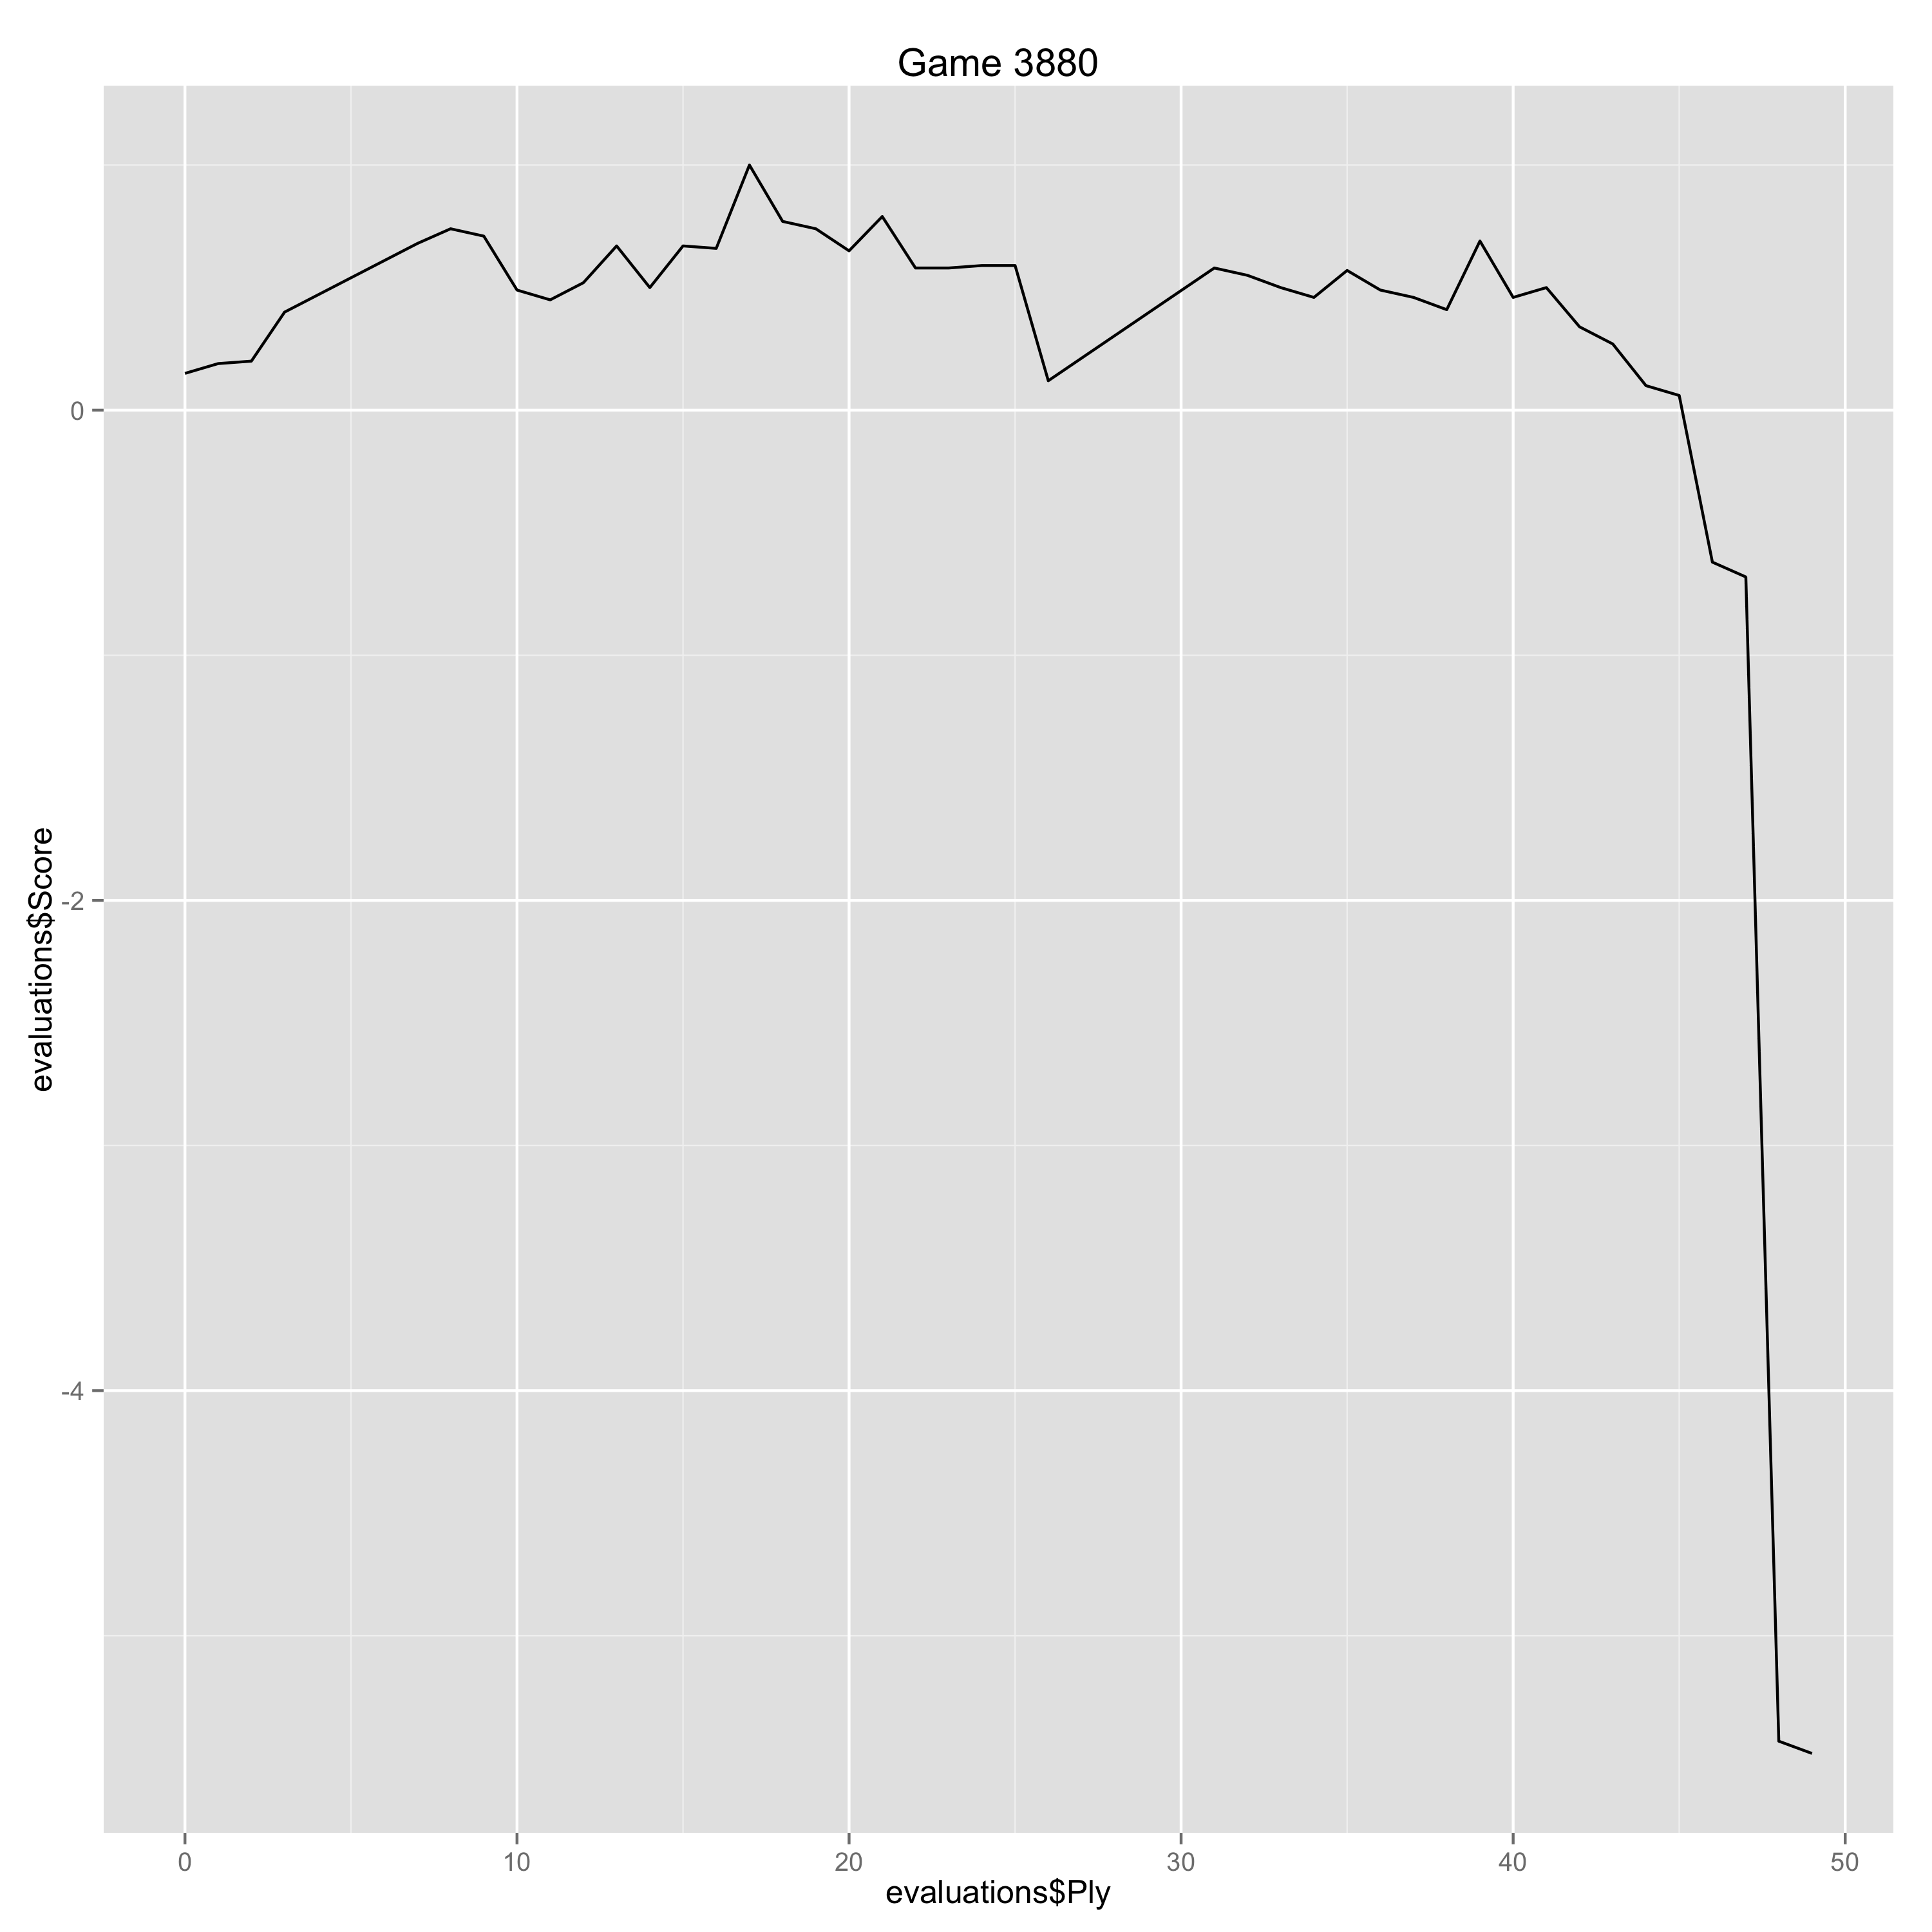

Data behind this chart, as committed beside it:
Ply, Move, White, Black, Score, Eval, Comment
0, [1], d4, , 0.15, 0.15, 
1, [1], , Nf6, 0.19, -0.04, 
2, [2], c4, , 0.2, 0.01, 
3, [2], , c5, 0.4, -0.2, 
4, [3], d5, , 0.47, 0.07, 
7, [4], , d6, 0.68, -0.21, 
8, [5], e4, , 0.74, 0.06, 
9, [5], , Be7, 0.71, 0.03, 
10, [6], g3, , 0.49, -0.22, 
11, [6], , O-O, 0.45, 0.04, 
12, [7], Bg2, , 0.52, 0.07, 
13, [7], , Nbd7, 0.67, -0.15, 
14, [8], Nf3, , 0.5, -0.17, 
15, [8], , Ne8, 0.67, -0.17, 
16, [9], O-O, , 0.66, -0.01, 
17, [9], , g6, 1.0, -0.34, 
18, [10], Ne1, , 0.77, -0.23, 
19, [10], , Ng7, 0.74, 0.03, 
20, [11], Nd3, , 0.65, -0.09, 
21, [11], , f5, 0.79, -0.14, 
22, [12], f4, , 0.58, -0.21, 
23, [12], , Bf6, 0.58, 0.0, 
24, [13], Kh1, , 0.59, 0.01, 
25, [13], , a6, 0.59, 0.0, 
26, [14], a4, , 0.12, -0.47, 
31, [16], , Nxe5, 0.58, -0.46, 
32, [17], Nxe5, , 0.55, -0.03, 
33, [17], , Bxe5, 0.5, 0.05, 
34, [18], Bf4, , 0.46, -0.04, 
35, [18], , Bxf4, 0.57, -0.11, 
36, [19], Rxf4, , 0.49, -0.08, 
37, [19], , Bd7, 0.46, 0.03, 
38, [20], Rf2, , 0.41, -0.05, 
39, [20], , Qf6, 0.69, -0.28, 
40, [21], Qb3, , 0.46, -0.23, 
41, [21], , b6, 0.5, -0.04, 
42, [22], Raf1, , 0.34, -0.16, 
43, [22], , Qh6, 0.27, 0.07, 
44, [23], Kg1, , 0.1, -0.17, 
45, [23], , Nh5, 0.06, 0.04, 
46, [24], Bh3, , -0.62, -0.68, 
47, [24], , Nxg3, -0.68, 0.06, 
48, [25], Rg2, , -5.43, -4.75, Gaffe
49, [25], , Qe3+, -5.48, 0.05, 
